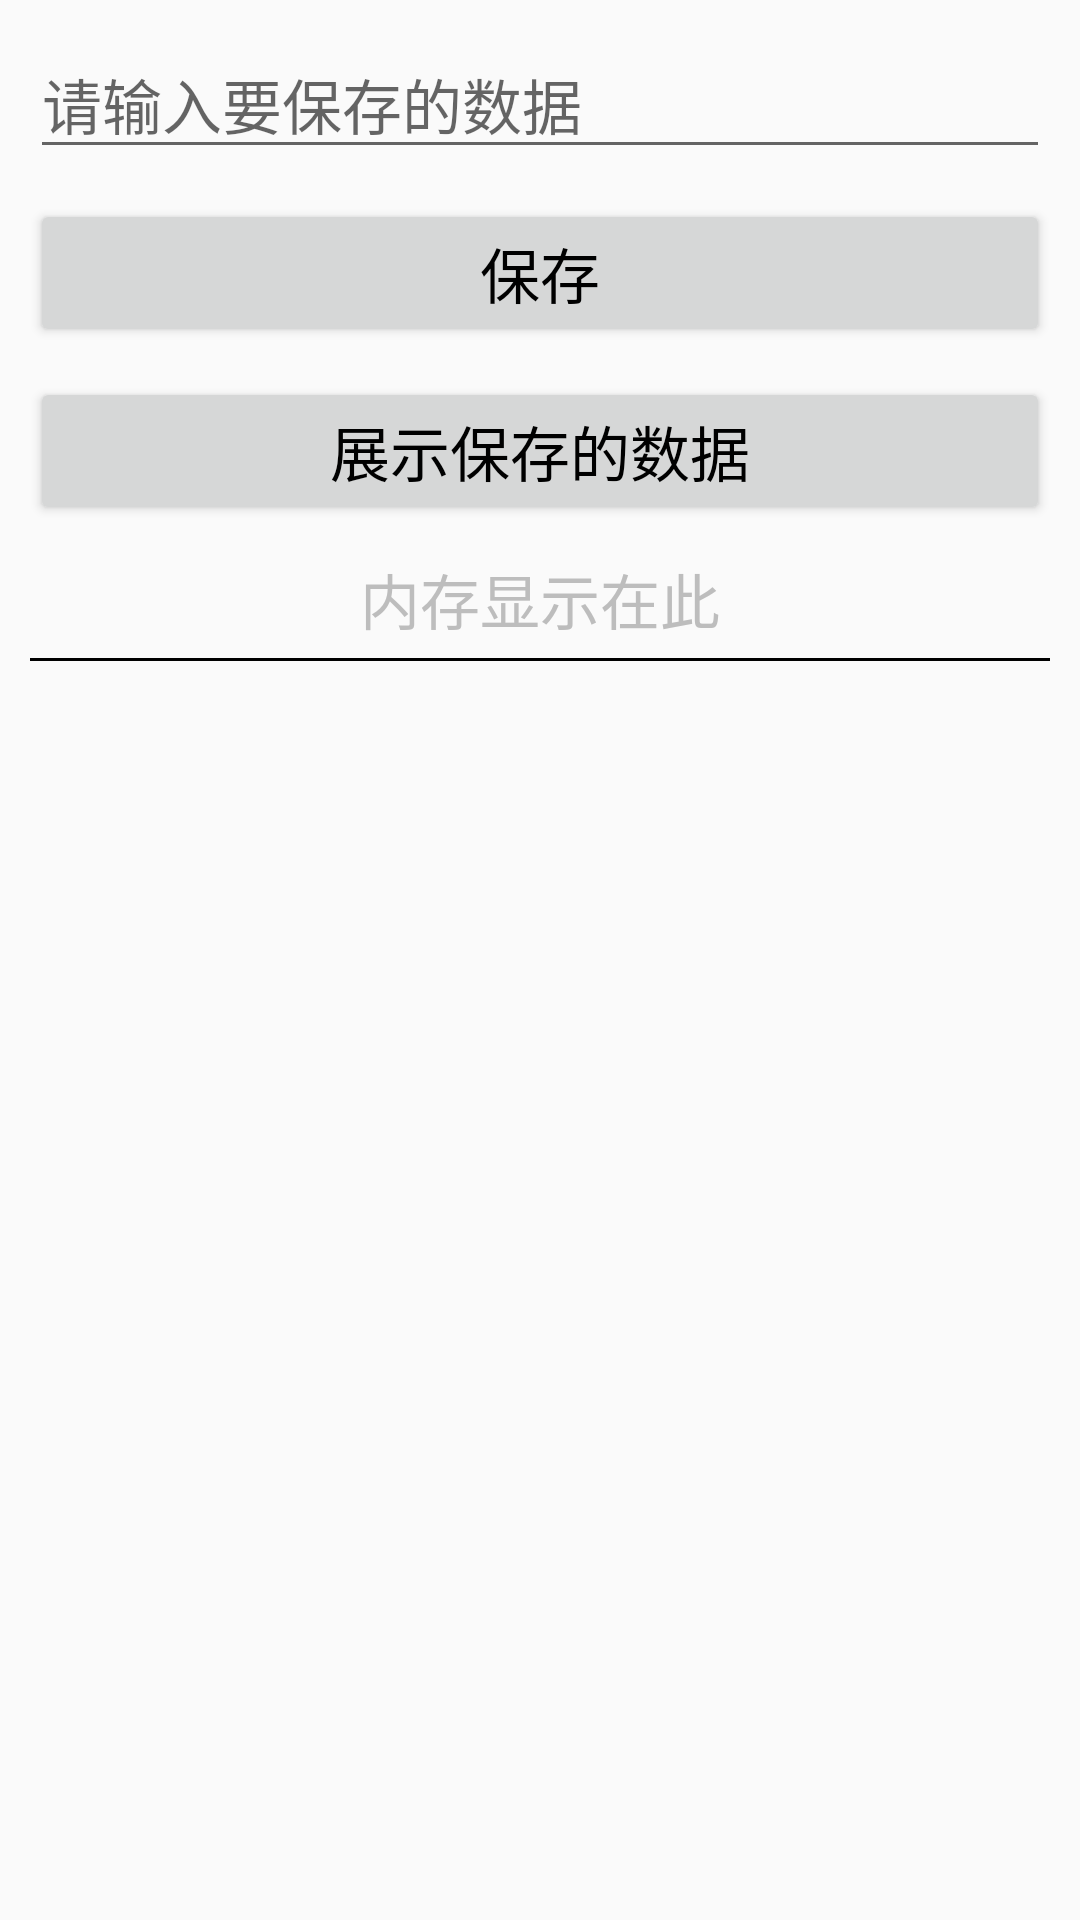

The Android layout XML behind this screen, and the referenced resources:
<!-- AndroidManifest.xml: application theme Theme.AppCompat.DayNight -->
<!-- res/layout/activity_file.xml -->
<?xml version="1.0" encoding="utf-8"?>
<LinearLayout xmlns:android="http://schemas.android.com/apk/res/android"
    android:layout_width="match_parent"
    android:layout_height="match_parent"
    android:orientation="vertical"
    android:padding="10dp">

    <EditText
        android:id="@+id/et_input"
        android:layout_width="match_parent"
        android:layout_height="wrap_content"
        android:hint="请输入要保存的数据"
        android:textColor="@color/black"
        android:textSize="20sp" />

    <Button
        android:id="@+id/btn_save"
        android:layout_width="match_parent"
        android:layout_height="wrap_content"
        android:layout_marginTop="10dp"
        android:text="保存"
        android:textColor="@color/black"
        android:textSize="20sp" />

    <Button
        android:id="@+id/btn_show"
        android:layout_width="match_parent"
        android:layout_height="wrap_content"
        android:layout_marginTop="10dp"
        android:text="展示保存的数据"
        android:textColor="@color/black"
        android:textSize="20sp" />

    <TextView
        android:id="@+id/tv_content"
        android:layout_width="match_parent"
        android:layout_height="wrap_content"
        android:layout_marginTop="10dp"
        android:gravity="center_horizontal"
        android:text="内存显示在此"
        android:textColor="@color/graylight"
        android:textSize="20sp" />

    <View
        android:layout_width="match_parent"
        android:layout_height="1dp"
        android:layout_marginTop="5dp"
        android:background="@color/black" />

</LinearLayout>
<!-- resources referenced by this layout -->
<resources>
  <color name="black">#FF000000</color>
  <color name="graylight">#BDBDBD</color>
</resources>
